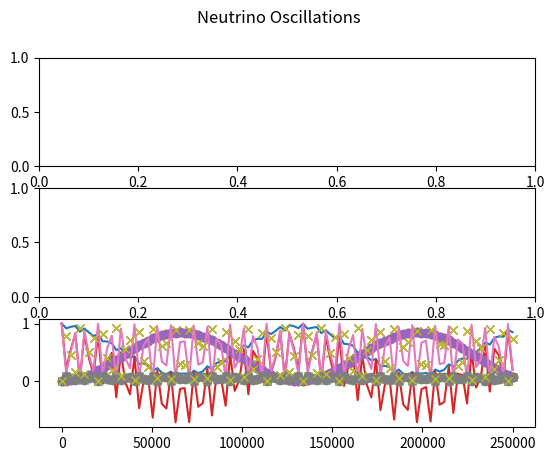

Write the Python code that produced this figure. (Note: this script raises an exception after producing the figure.)
import numpy as np
import matplotlib.pyplot as plt


'''
To Do           - tau interactions
                - clean up constant variables into dicts or lists
'''


'''
Variables and Constants
'''
# # Constants
# Mass difference squared between two flavour states
delta_m_sq = {'eu': 7.53e-5, 'tu': 2.44e-3, 'te': 2.44e-3, 'ue': 7.53e-5, 'ut': 2.44e-3, 'et': 2.44e-3}     # eV**2
delta_m_e_mu_sq = 7.53e-5      # eV**2
delta_m_tau_mu_sq = 2.44e-3    # eV**2  # can be +ve or -ve
delta_m_tau_e_sq = 2.44e-3     # eV**2  # can be +ve or -ve
delta_m_mu_e_sq = delta_m_e_mu_sq      # eV**2
delta_m_mu_tau_sq = delta_m_tau_mu_sq    # can be +ve or -ve
delta_m_e_tau_sq = delta_m_tau_e_sq     # eV**2

# Angle between flavour states
sin_q_theta = {'eu': 0.846, 'tu': 0.92, 'te': 0.093, 'ue': 0.846, 'ut': 0.92, 'et': 0.093}
sin_sq_theta_e_tau = 0.093
sin_sq_theta_e_mu = 0.846
sin_sq_theta_mu_tau = 0.92      # actually > 0.92 but it varies on atmospheric values
sin_sq_theta_mu_e = sin_sq_theta_e_mu
sin_sq_theta_tau_e = sin_sq_theta_e_tau
sin_sq_theta_tau_mu = sin_sq_theta_mu_tau

G_f = 1.1663787e-5         # GeV-2
sin_sq_theta_w = 0.22290        # Weinberg angle
m_e = 0.511 * 1e-3     # GeV c-2
m_u = 105 * 1e-3       # GeV c-2
sigma_naught = 1.72e-45         # m**2 / GeV

# # Variables
m_out = 10       # reactant mass out (electrons, muons etc)
m_in = 1000        # reactant mass in (electrons, muons etc)
E_v = 100     # Neutrino energy
L = 10       # distance oscillating (for oscillation)
E = E_v     # Neutrino beam energy
d = 10       # distance travelled (for decoherence)



'''
Oscillation Probabilities   -   p_oscill = (np.sin(2 * theta))**2 * (np.sin((delta_m_sq * L) / (4 * E)))**2
'''
class Oscillations:
    def __init__(self, distance):
        self.prob_list = {
            'eu': [], 'et': [], 
            'ue': [], 'ut': [], 
            'te': [], 'tu': [], 
            'ee': [], 'uu': [],     # do these last as theyre calculated based on the previously calculated
            'tt': [],
        }

        self.prob_reduced = {
            'e': [],
            'u': [],
            't': []
        }

        self.prob_neut = []

        self.max_points = 100      # Number of points
        E = 4      # GeV
        self.L = distance    # Km
        self.x_range = np.linspace(0, self.L / E, self.max_points)
        theta_range = np.linspace(0, 2 * np.pi, self.max_points)
    
    def calculate(self):
        for x in self.x_range:
            # print(f"Calculated Probability of {self.max_points}")
            for change in self.prob_list.keys():
                if change not in ['ee', 'uu', 'tt']:
                    self.prob_list[change].append(Oscillations.prob(self, flavours=change, x=x))
            self.prob_list['ee'].append(1 - (self.prob_list['eu'][-1] + self.prob_list['et'][-1]))
            self.prob_list['uu'].append(1 - (self.prob_list['ue'][-1] + self.prob_list['ut'][-1]))
            self.prob_list['tt'].append(1 - (self.prob_list['te'][-1] + self.prob_list['tu'][-1]))

        self.prob_reduced['e'] = [self.prob_list['ee'], self.prob_list['eu'], self.prob_list['et']]
        self.prob_reduced['u'] = [self.prob_list['uu'], self.prob_list['ue'], self.prob_list['ut']]
        self.prob_reduced['t'] = [self.prob_list['tt'], self.prob_list['te'], self.prob_list['tu']]
        Oscillations.plot(self)

    def plot(self):
        fig, axs = plt.subplots(3)
        fig.suptitle('Neutrino Oscillations')

        for initial_flavours, probs in self.prob_reduced.items():
            plt.plot(self.x_range, probs[0], '-')
            plt.plot(self.x_range, probs[1], 'o')
            plt.plot(self.x_range, probs[2], 'x')
        plt.legend(self.prob_neut.keys())
        # plt.legend(self.prob_neut.keys())
        plt.show()

    def prob(self, flavours, x):
        if flavours == 'eu':
            prob = sin_sq_theta_e_mu * np.square(np.sin(1.27 * delta_m_e_mu_sq * x / 4))
        elif flavours == 'et':
            prob = sin_sq_theta_e_tau * np.square(np.sin(1.27 * delta_m_e_tau_sq * x / 4))
        elif flavours == 'ue':
            prob = sin_sq_theta_e_mu * np.square(np.sin(1.27 * delta_m_mu_e_sq * x / 4))
        elif flavours == 'ut':
            prob = sin_sq_theta_mu_tau * np.square(np.sin(1.27 * delta_m_mu_tau_sq * x / 4))
        elif flavours == 'te':
            prob = sin_sq_theta_tau_e * np.square(np.sin(1.27 * delta_m_tau_e_sq * x / 4))
        elif flavours == 'tu':
            prob = sin_sq_theta_tau_mu * np.square(np.sin(1.27 * delta_m_tau_mu_sq * x / 4))
        return prob



'''
Cross Sections
'''
class CrossSections:
    def __init__(self, energy, lepton):
        E_v = energy
        sigma_naught = 1.72e-45

        s_e = sigma_naught * np.pi / G_f**2
        s_u = s_e * (m_u / m_e)

        sigma_naught_e = (2 * m_e * G_f**2 * E_v) / np.pi
        sigma_naught_u = (2 * m_u * G_f**2 * E_v) / np.pi

        if lepton == 'e':
            sigma_naught = sigma_naught_e
            self.cs_without_ms = {'e_e': [], 'E_E': [], 'E_U': [], 'u_e': [], 'u_u': [], 'U_U': []}
            self.cs_with_ms = {'e_e': [], 'E_E': [], 'E_U': [], 'u_e': [], 'u_u': [], 'U_U': []}
        
        elif lepton == 'u':
            sigma_naught = sigma_naught_u
            self.cs_without_ms = {'e_e': [], 'E_E': [], 'U_E': [], 'e_u': [], 'u_u': [], 'U_U': []}
            self.cs_with_ms = {'e_e': [], 'E_E': [], 'U_E': [], 'e_u': [], 'u_u': [], 'U_U': []}
        
        for flavour in self.cs_without_ms.keys():
            cs = CrossSections.neutrino_and_electron(self, flavour=flavour) * energy * sigma_naught
            self.cs_without_ms[flavour].append(cs)
            self.cs_with_ms[flavour].append(
                cs * energy * sigma_naught * 
                CrossSections.mass_suppression(
                    self, flavour, energy=energy, reaction_lepton=lepton
                )
            )

    def neutrino_and_electron(self, flavour):
        if flavour == 'e_e':
            cs = 0.25 + sin_sq_theta_w + (4 / 3) * np.square(sin_sq_theta_w)
        elif flavour == 'E_E':
            cs = (1 / 12) + 1 / 3 * (sin_sq_theta_w + 4 / 3 * np.square(sin_sq_theta_w))
        elif flavour == 'E_U' or flavour == 'U_E':
            cs = 1 / 3
        elif flavour == 'u_e' or flavour == 'e_u':
            cs = 1
        elif flavour == 'u_u':
            cs = 1 / 4 - sin_sq_theta_w + 4 / 3 * np.square(sin_sq_theta_w)
        elif flavour == 'U_U':
            cs = 1 / 12 - 1 / 3 * sin_sq_theta_w + 4 / 3 * np.square(sin_sq_theta_w)
        return cs

    def mass_suppression(self, flavour, energy, reaction_lepton='e'):
        m_E = m_e
        m_U = m_u
        if reaction_lepton == 'e':
            m_in = m_e
        elif reaction_lepton == 'u':
            m_in = m_u

        if flavour == 'e_e':
            zeta = 1 - ((m_e ** 2) / (m_in ** 2 + 2 * m_in * energy))
        elif flavour == 'E_E':
            zeta = 1 - ((m_e ** 2) / (m_in ** 2 + 2 * m_in * energy))
        elif flavour == 'E_U':
            zeta = 1 - ((m_u ** 2) / (m_in ** 2 + 2 * m_in * energy))
        elif flavour == 'u_e':
            zeta = 1 - ((m_u ** 2) / (m_in ** 2 + 2 * m_in * energy))
        elif flavour == 'u_u':
            zeta = 1 - ((m_e ** 2) / (m_in ** 2 + 2 * m_in * energy))
        elif flavour == 'U_U':
            zeta = 1 - ((m_e ** 2) / (m_in ** 2 + 2 * m_in * energy))
        # neutrino-muon specific reactions
        elif flavour == 'U_E':
            zeta = 1 - ((m_e ** 2) / (m_in ** 2 + 2 * m_in * energy))
        elif flavour == 'e_u':
            zeta = 1 - ((m_e ** 2) / (m_in ** 2 + 2 * m_in * energy))
        return zeta



'''
Wave Functions (for plotting)
'''
class WaveFunctions:
    def __init__(self, accuracy):
        phi = np.linspace(0, np.pi, accuracy)
        theta = np.linspace(0, 2 * np.pi, 20)
        prob_at_detector = {'e_e': [], 'e_mu': [], 'e_tau': [],
                            'mu_mu': [], 'mu_e': [], 'mu_tau': [],
                            'tau_tau': [], 'tau_e': [], 'tau_mu': []}
        flavour_list = ['e_e', 'e_mu', 'e_tau', 'mu_mu', 'mu_e', 'mu_tau', 'tau_tau', 'tau_e', 'tau_mu']
        detector_1 = {'e_e': [], 'e_mu': [], 'e_tau': [],
                      'mu_mu': [], 'mu_e': [], 'mu_tau': [],
                      'tau_tau': [], 'tau_e': [], 'tau_mu': []}
        detector_2 = {'e_e': [], 'e_mu': [], 'e_tau': [],
                      'mu_mu': [], 'mu_e': [], 'mu_tau': [],
                      'tau_tau': [], 'tau_e': [], 'tau_mu': []}

        for flavour_change in flavour_list:
            for phi_value in phi:
                prob_at_detector[flavour_change].append(WaveFunctions.prob(self, flavour=flavour_change, phi=phi_value))

            for tuple in prob_at_detector[flavour_change]:
                detector_1[flavour_change].append(tuple[0])
                detector_2[flavour_change].append(tuple[0])

        fig1 = plt.figure()
        fig2 = plt.figure()
        ax1 = fig1.add_subplot(111)
        ax2 = fig2.add_subplot(111)
        ax1.title.set_text('Detector 1 Probabilities')
        ax2.title.set_text('Detector 2 Probabilities')

        ax1.set_xticks(ticks=np.linspace(start=0, stop=2 * np.pi, num=int(accuracy)))
        ax1.set_yticks(ticks=np.linspace(0, 1, num=5))
        ax2.set_xticks(ticks=np.linspace(start=0, stop=2 * np.pi, num=int(accuracy)))
        ax2.set_yticks(ticks=np.linspace(0, 1, num=5))


        for prob_list in detector_1.values():
            #print(prob_list)
            ax1.plot(phi, prob_list, '--', linewidth=1)

        for prob_list in detector_2.values():
            #print(prob_list)
            ax2.plot(phi, prob_list, '--', linewidth=1)

        ax1.legend(flavour_list, loc=1)
        ax2.legend(flavour_list, loc=1)

    def prob(self, flavour, phi):
        order_tau_d_same = 1
        order_tau_d_change = 1 / 3
        if flavour == 'e_e':
            prob_f1 = 1
            prob_f2 = 0
        elif flavour == 'e_mu':
            prob_f1 = 1 - (np.sqrt(sin_sq_theta_e_tau) / 2) * (1 - order_tau_d_change * np.cos(phi))
            prob_f2 = (np.sqrt(sin_sq_theta_e_tau) / 2) * (1 - order_tau_d_change * np.cos(phi))
        elif flavour == 'e_tau':
            prob_f1 = 1 - (np.sqrt(sin_sq_theta_e_tau) / 2) * (1 - order_tau_d_change * np.cos(phi))
            prob_f2 = (np.sqrt(sin_sq_theta_e_tau) / 2) * (1 - order_tau_d_change * np.cos(phi))
        if flavour == 'mu_mu':
            prob_f1 = 1
            prob_f2 = 0
        elif flavour == 'mu_e':
            prob_f1 = 1 - (np.sqrt(sin_sq_theta_e_mu) / 2) * (1 - order_tau_d_change * np.cos(phi))
            prob_f2 = (np.sqrt(sin_sq_theta_e_mu) / 2) * (1 - order_tau_d_change * np.cos(phi))
        elif flavour == 'mu_tau':
            prob_f1 = 1 - (np.sqrt(sin_sq_theta_mu_tau) / 2) * (1 - order_tau_d_change * np.cos(phi))
            prob_f2 = (np.sqrt(sin_sq_theta_mu_tau) / 2) * (1 - order_tau_d_change * np.cos(phi))
        if flavour == 'tau_tau':
            prob_f1 = 1
            prob_f2 = 0
        elif flavour == 'tau_e':
            prob_f1 = 1 - (np.sqrt(sin_sq_theta_tau_e) / 2) * (1 - order_tau_d_change * np.cos(phi))
            prob_f2 = (np.sqrt(sin_sq_theta_tau_e) / 2) * (1 - order_tau_d_change * np.cos(phi))
        elif flavour == 'tau_mu':
            prob_f1 = 1 - (np.sqrt(sin_sq_theta_tau_mu) / 2) * (1 - order_tau_d_change * np.cos(phi))
            prob_f2 = (np.sqrt(sin_sq_theta_tau_mu) / 2) * (1 - order_tau_d_change * np.cos(phi))
        return prob_f1, prob_f2



'''
Gates
'''
class Gates:
    def __init__(self, energy_list):
        self.energy_list = energy_list
        self.gate_energy_reactions = None
        self.leptons = {'e': [], 'u': []}       # currently only considering e and mu (no tau)
        self.all_values = {}

    def calculate(self):
        for energy in self.energy_list:
            for lepton in self.leptons.keys():
                # print(f'\n Cross Sections for Reactions with {lepton} at {energy} GeV:')
                self.leptons[lepton] = CrossSections(energy=energy, lepton=lepton)    # Energy in GeV

            gate_reactions = Gates.gate_cs(Gates.combine_cs(self))
            if self.gate_energy_reactions is None:      # checking if first time running this script
                self.gate_energy_reactions = gate_reactions
            else:
                for flavour, value in gate_reactions.items():
                    self.gate_energy_reactions[flavour].append(value[0])
            self.all_values[energy] = [values for values in gate_reactions.values()]
            print(f"Average Prob for {energy} GeV: ", np.average(self.all_values[energy]))
            if energy == self.energy_list[-1]:
                print(f"Neutrino-Lepton Gate Probabilities for {energy}GeV: \n {gate_reactions}")
            
        # plot
        Gates.plot_energies(self)
        plt.show()


    def combine_cs(self):
        all_cs = {'e_e': [], 'e_u': [], 'u_u': [], 'u_e': [], 'E_E': [], 'E_U': [], 'U_U': [], 'U_E': []}
        e_class = self.leptons['e']
        u_class = self.leptons['u']
        for all_reaction in all_cs.keys():
            for e_reaction, e_value in e_class.cs_without_ms.items():
                if e_reaction == all_reaction:
                    all_cs[all_reaction].append(e_value[0])
            for u_reaction, u_value in u_class.cs_without_ms.items():
                if u_reaction == all_reaction:
                    all_cs[all_reaction].append(u_value[0])

        for all_reaction, all_values in all_cs.items():
            if len(all_values) > 1:
                all_cs[all_reaction] = [(all_values[0] + all_values[1]) / 2]
        return all_cs


    @staticmethod
    def gate_cs(all_cs):
        # creates our final dict with the probabilities for all gate interactions
        single_reactions = ['e_e', 'e_u', 'u_u', 'u_e']
        single_reactions_anti = ['E_E', 'E_U', 'U_U', 'U_E']
        whole_reaction = []
        for first_reaction in single_reactions:
            for second_reaction in single_reactions:
                whole_reaction.append(first_reaction[0] + second_reaction[0] + '_' + first_reaction[2] + second_reaction[2])
        for first_reaction in single_reactions_anti:
            for second_reaction in single_reactions_anti:
                whole_reaction.append(first_reaction[0] + second_reaction[0] + '_' + first_reaction[2] + second_reaction[2])
        gate_reactions = {whole_keys: [] for whole_keys in whole_reaction}

        
        # reaction 1 is reaction_combined[0] + '_' + reaction_combined[3]
        # reaction 2 in reaction_combined[1] + '_' + reaction_combined[4]
        for reaction_combined in gate_reactions.keys():
            first_reaction = reaction_combined[0] + '_' + reaction_combined[3]
            second_reaction = reaction_combined[1] + '_' + reaction_combined[4]
            gate_reactions[reaction_combined] = [all_cs[first_reaction][0] * all_cs[second_reaction][0]]

        # for key, value in gate_reactions.items():
        #     print(f"{key}: {value}")
        return gate_reactions


    def plot_energies(self):
        for flavour, values in self.gate_energy_reactions.items():
            self.gate_energy_reactions[flavour] = [values, list(self.energy_list)]

        for flavour, values in self.gate_energy_reactions.items():
            plt.plot(values[1], values[0], '-')
        plt.title(f"Neutrino-Lepton Gate Cross-Sections for Energies: {int(min(self.energy_list))}GeV - {int(max(self.energy_list))}GeV")
        plt.legend(self.gate_energy_reactions.keys())



'''     
Running
'''
Oscillations(distance=1e6).calculate()    # Prints oscillation probabilities for flavours given the distance it travels

# WaveFunctions(accuracy=20)      # Currently Broken. Doesnt plot correctly # Accuracy is the number of points within the range

# Gates(energy_list=np.linspace(1, 100, 10)).calculate()         # calculates and plots gate probabilities at various energies for different interactions

plt.show()



